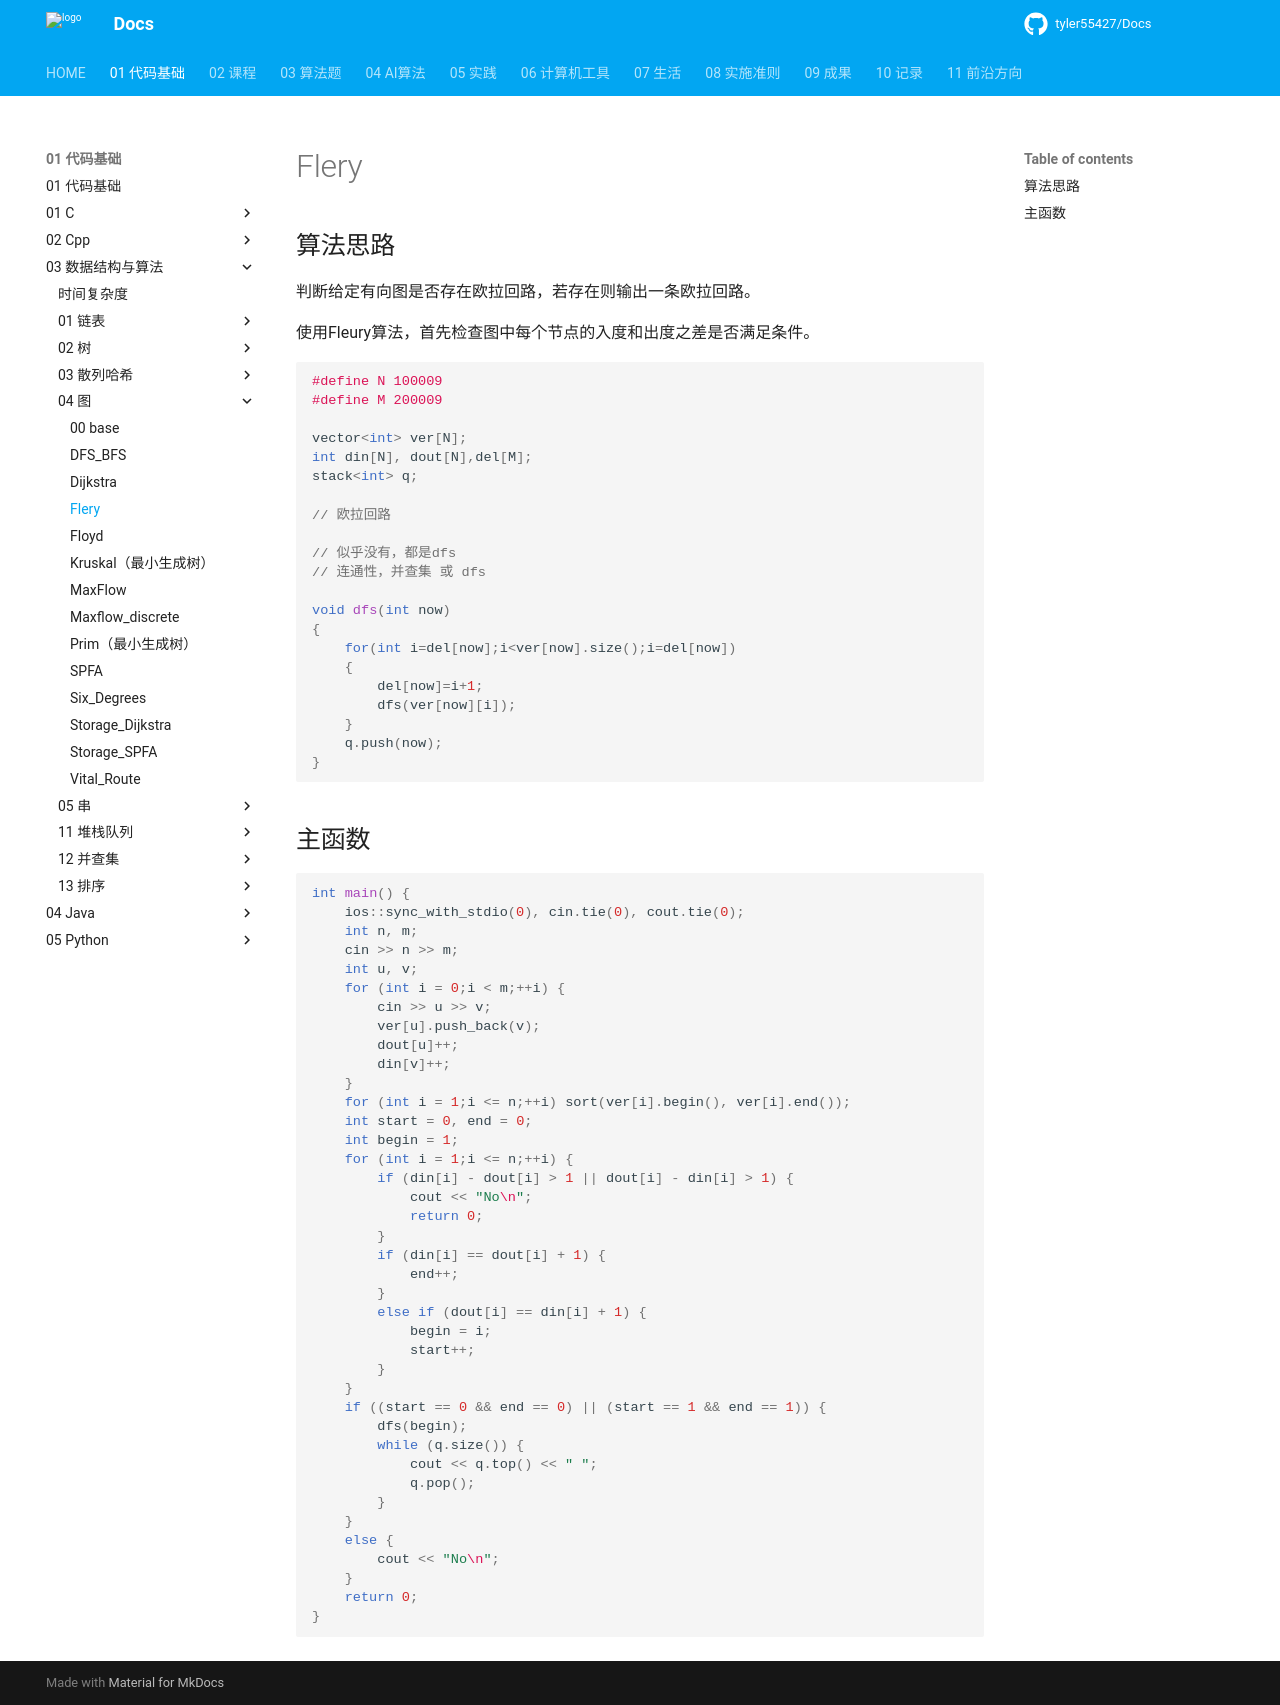

repository: tyler55427/Docs · page: 01_代码基础/03_数据结构与算法/04_图/Flery/index.html · generator: mkdocs

# Flery

## 算法思路

判断给定有向图是否存在欧拉回路，若存在则输出一条欧拉回路。

使用Fleury算法，首先检查图中每个节点的入度和出度之差是否满足条件。

```cpp

#define N 100009
#define M 200009

vector<int> ver[N];
int din[N], dout[N],del[M];
stack<int> q;

// 欧拉回路

// 似乎没有，都是dfs
// 连通性，并查集 或 dfs

void dfs(int now)
{
	for(int i=del[now];i<ver[now].size();i=del[now])
	{
		del[now]=i+1;
		dfs(ver[now][i]);
	}
	q.push(now);
}
```

## 主函数

```cpp
int main() {
    ios::sync_with_stdio(0), cin.tie(0), cout.tie(0);
    int n, m;
    cin >> n >> m;
    int u, v;
    for (int i = 0;i < m;++i) {
        cin >> u >> v;
        ver[u].push_back(v);
        dout[u]++;
        din[v]++;
    }
    for (int i = 1;i <= n;++i) sort(ver[i].begin(), ver[i].end());
    int start = 0, end = 0;
    int begin = 1;
    for (int i = 1;i <= n;++i) {
        if (din[i] - dout[i] > 1 || dout[i] - din[i] > 1) {
            cout << "No\n";
            return 0;
        }
        if (din[i] == dout[i] + 1) {
            end++;
        }
        else if (dout[i] == din[i] + 1) {
            begin = i;
            start++;
        }
    }
    if ((start == 0 && end == 0) || (start == 1 && end == 1)) {
        dfs(begin);
        while (q.size()) {
            cout << q.top() << " ";
            q.pop();
        }
    }
    else {
        cout << "No\n";
    }
    return 0;
}
```
